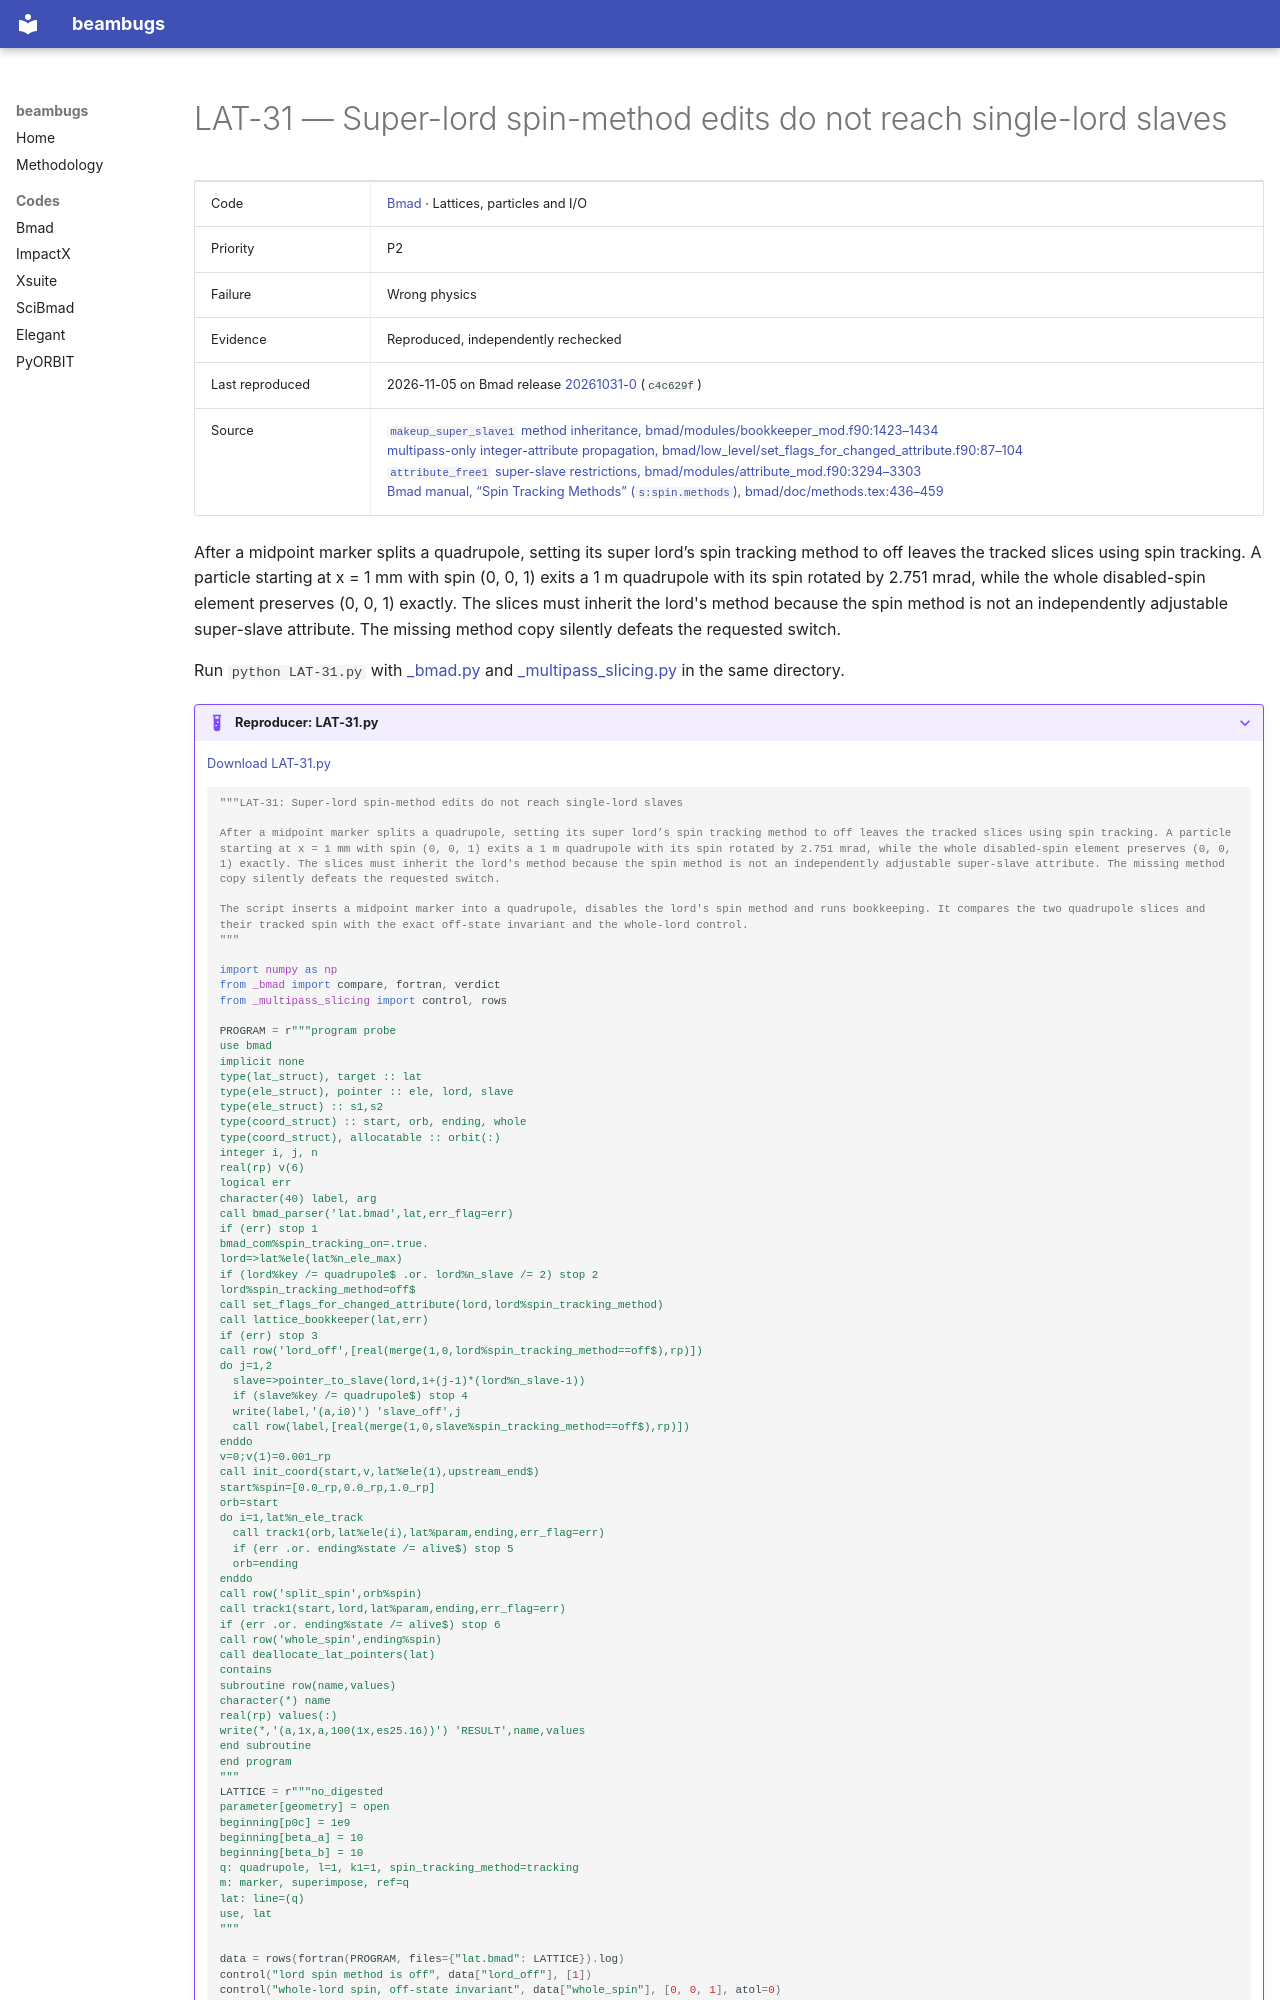

repository: nikitakuklev/beambugs · page: bmad/LAT-31/index.html · generator: mkdocs

---
title: "LAT-31: Super-lord spin-method edits do not reach single-lord slaves"
hide:
  - toc
---

# LAT-31 — Super-lord spin-method edits do not reach single-lord slaves

| | |
|---|---|
| Code | [Bmad](../index.md) · Lattices, particles and I/O |
| Priority | P2 |
| Failure | Wrong physics |
| Evidence | Reproduced, independently rechecked |
| Last reproduced | 2026-11-05 on Bmad release [20261031-0](https://github.com/bmad-sim/bmad-ecosystem/tree/20261031-0) (`c4c629f`) |
| Source | [`makeup_super_slave1` method inheritance, bmad/modules/bookkeeper_mod.f90:1423–1434](https://github.com/bmad-sim/bmad-ecosystem/blob/c4c629fc9071d3a56cb1ba5bc714baba65e9c5d3/bmad/modules/bookkeeper_mod.f90#L1423-L1434)<br>[multipass-only integer-attribute propagation, bmad/low_level/set_flags_for_changed_attribute.f90:87–104](https://github.com/bmad-sim/bmad-ecosystem/blob/c4c629fc9071d3a56cb1ba5bc714baba65e9c5d3/bmad/low_level/set_flags_for_changed_attribute.f90#L87-L104)<br>[`attribute_free1` super-slave restrictions, bmad/modules/attribute_mod.f90:3294–3303](https://github.com/bmad-sim/bmad-ecosystem/blob/c4c629fc9071d3a56cb1ba5bc714baba65e9c5d3/bmad/modules/attribute_mod.f90#L3294-L3303)<br>[Bmad manual, “Spin Tracking Methods” (`s:spin.methods`), bmad/doc/methods.tex:436–459](https://github.com/bmad-sim/bmad-ecosystem/blob/c4c629fc9071d3a56cb1ba5bc714baba65e9c5d3/bmad/doc/methods.tex#L436-L459) |

After a midpoint marker splits a quadrupole, setting its super lord’s spin tracking method to off leaves the tracked slices using spin tracking. A particle starting at x = 1 mm with spin (0, 0, 1) exits a 1 m quadrupole with its spin rotated by 2.751 mrad, while the whole disabled-spin element preserves (0, 0, 1) exactly. The slices must inherit the lord's method because the spin method is not an independently adjustable super-slave attribute. The missing method copy silently defeats the requested switch.

Run `python LAT-31.py` with [_bmad.py](../helpers/_bmad.py) and [_multipass_slicing.py](../helpers/_multipass_slicing.py) in the same directory.

??? example "Reproducer: LAT-31.py"

    [Download LAT-31.py](LAT-31.py)

    ```python
    """LAT-31: Super-lord spin-method edits do not reach single-lord slaves

    After a midpoint marker splits a quadrupole, setting its super lord’s spin tracking method to off leaves the tracked slices using spin tracking. A particle starting at x = 1 mm with spin (0, 0, 1) exits a 1 m quadrupole with its spin rotated by 2.751 mrad, while the whole disabled-spin element preserves (0, 0, 1) exactly. The slices must inherit the lord's method because the spin method is not an independently adjustable super-slave attribute. The missing method copy silently defeats the requested switch.

    The script inserts a midpoint marker into a quadrupole, disables the lord's spin method and runs bookkeeping. It compares the two quadrupole slices and their tracked spin with the exact off-state invariant and the whole-lord control.
    """

    import numpy as np
    from _bmad import compare, fortran, verdict
    from _multipass_slicing import control, rows
